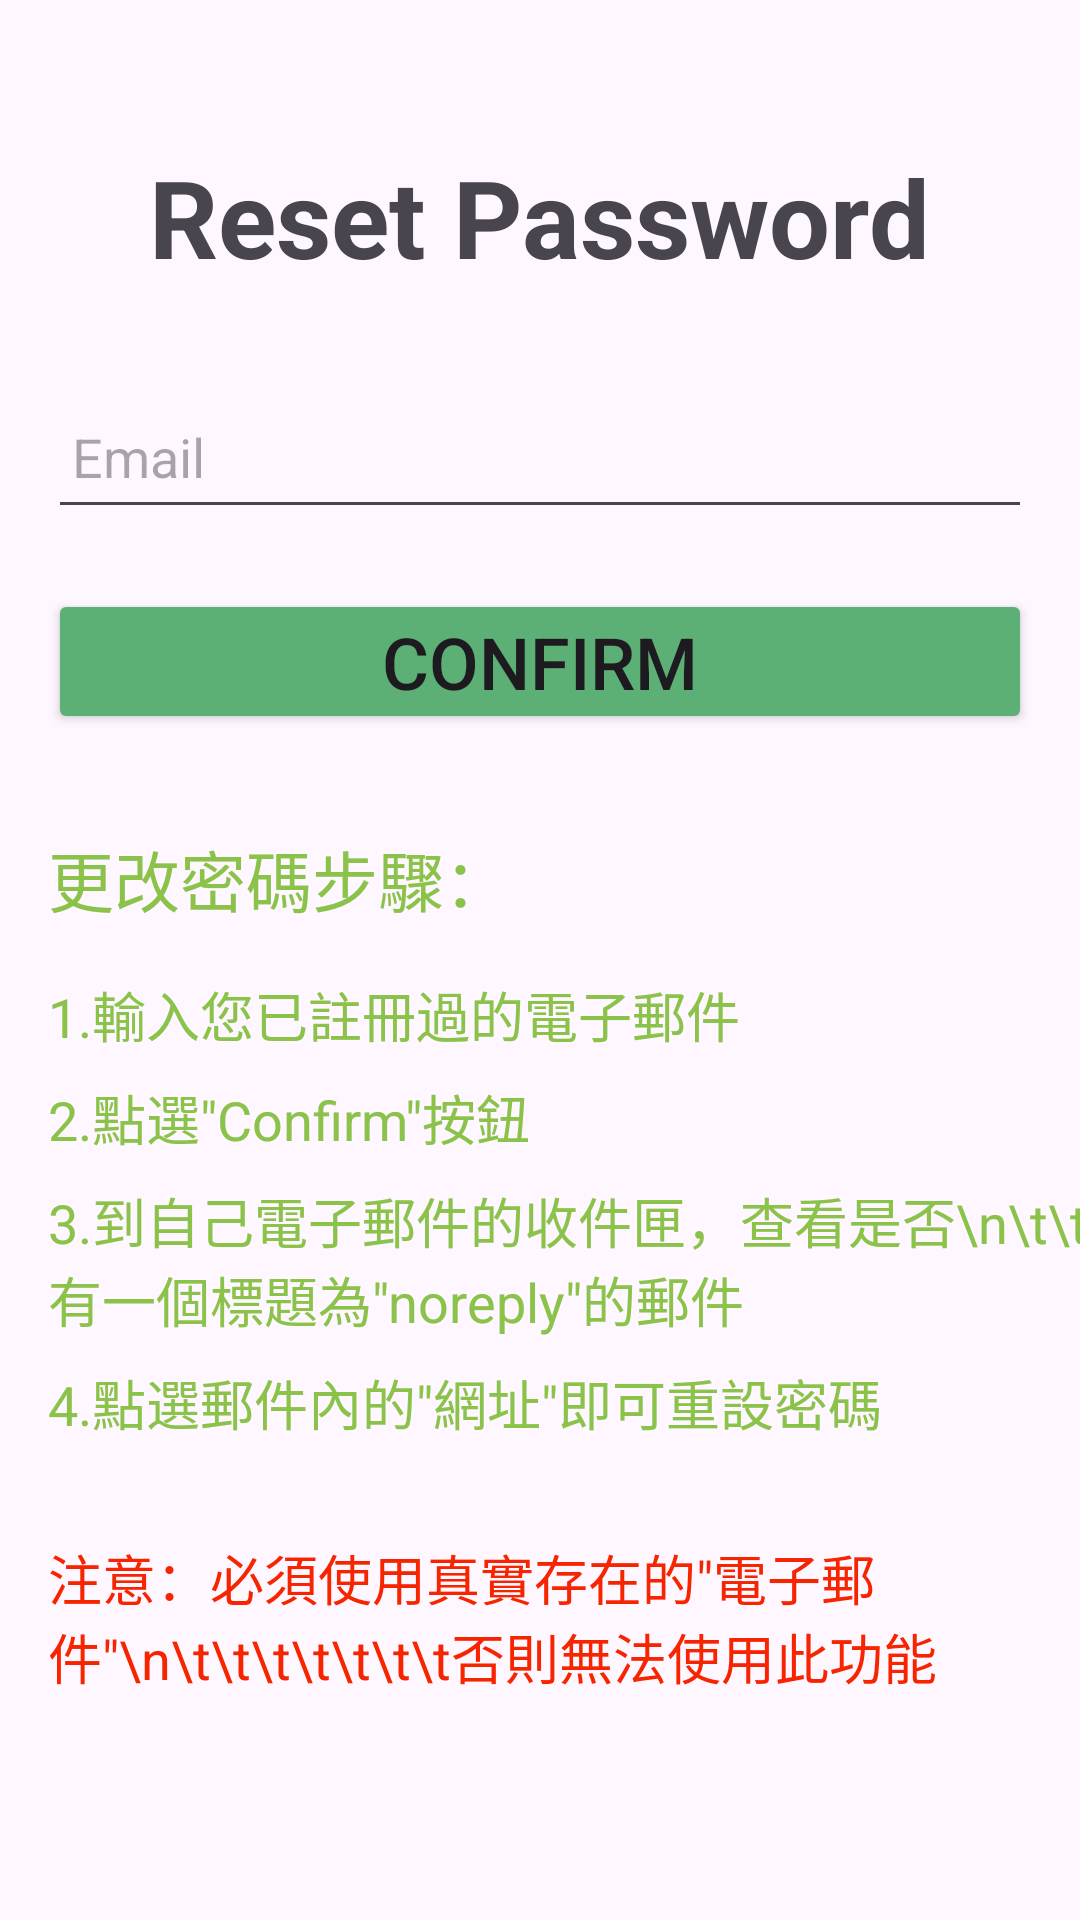

Reconstruct the res/layout file that produces this screen, plus the resources it refers to.
<!-- AndroidManifest.xml: application theme Theme.AppFinalProject -->
<!-- res/layout/activity_forgot_password.xml -->
<?xml version="1.0" encoding="utf-8"?>
<androidx.constraintlayout.widget.ConstraintLayout xmlns:android="http://schemas.android.com/apk/res/android"
    xmlns:app="http://schemas.android.com/apk/res-auto"
    xmlns:tools="http://schemas.android.com/tools"
    android:layout_width="match_parent"
    android:layout_height="match_parent"
    tools:context=".ForgotPasswordActivity">

    <TextView
        android:id="@+id/textV"
        android:layout_width="wrap_content"
        android:layout_height="wrap_content"
        android:layout_marginTop="48dp"
        android:text="Reset Password"
        android:textAppearance="@style/TextAppearance.AppCompat.Display2"
        android:textSize="36sp"
        android:textStyle="bold"
        app:layout_constraintEnd_toEndOf="parent"
        app:layout_constraintStart_toStartOf="parent"
        app:layout_constraintTop_toTopOf="parent" />

    <EditText
        android:id="@+id/et_forgot_email"
        android:layout_width="match_parent"
        android:layout_height="wrap_content"
        android:layout_centerInParent="true"
        android:layout_marginStart="16dp"
        android:layout_marginTop="32dp"
        android:layout_marginEnd="16dp"
        android:hint="Email"
        android:inputType="textEmailAddress"
        android:minHeight="48dp"
        android:padding="8dp"
        app:layout_constraintEnd_toEndOf="parent"
        app:layout_constraintHorizontal_bias="1.0"
        app:layout_constraintStart_toStartOf="parent"
        app:layout_constraintTop_toBottomOf="@+id/textV" />

    <Button
        android:id="@+id/btn_forgot_submit"
        android:layout_width="match_parent"
        android:layout_height="wrap_content"
        android:layout_below="@id/et_forgot_email"
        android:layout_marginStart="16dp"
        android:layout_marginTop="20dp"
        android:layout_marginEnd="16dp"
        android:backgroundTint="#5DB075"
        android:padding="8dp"
        android:text="Confirm"
        android:textSize="24sp"
        app:layout_constraintEnd_toEndOf="parent"
        app:layout_constraintHorizontal_bias="1.0"
        app:layout_constraintStart_toStartOf="parent"
        app:layout_constraintTop_toBottomOf="@+id/et_forgot_email" />

    <TextView
        android:id="@+id/textView8"
        android:layout_width="wrap_content"
        android:layout_height="wrap_content"
        android:layout_marginTop="32dp"
        android:text="更改密碼步驟："
        android:textAppearance="@style/TextAppearance.AppCompat.Large"
        android:textColor="@color/colorSnackBarSuccess"
        app:layout_constraintStart_toStartOf="@+id/btn_forgot_submit"
        app:layout_constraintTop_toBottomOf="@+id/btn_forgot_submit" />

    <TextView
        android:id="@+id/textView9"
        android:layout_width="wrap_content"
        android:layout_height="wrap_content"
        android:layout_marginTop="16dp"
        android:text="1.輸入您已註冊過的電子郵件"
        android:textAppearance="@style/TextAppearance.AppCompat.Medium"
        android:textColor="@color/colorSnackBarSuccess"
        app:layout_constraintStart_toStartOf="@+id/textView8"
        app:layout_constraintTop_toBottomOf="@+id/textView8" />

    <TextView
        android:id="@+id/textView10"
        android:layout_width="wrap_content"
        android:layout_height="wrap_content"
        android:layout_marginTop="8dp"
        android:text="2.點選&quot;Confirm&quot;按鈕"
        android:textAppearance="@style/TextAppearance.AppCompat.Medium"
        android:textColor="@color/colorSnackBarSuccess"
        app:layout_constraintStart_toStartOf="@+id/textView9"
        app:layout_constraintTop_toBottomOf="@+id/textView9" />

    <TextView
        android:id="@+id/textView11"
        android:layout_width="wrap_content"
        android:layout_height="wrap_content"
        android:layout_marginTop="8dp"
        android:text="3.到自己電子郵件的收件匣，查看是否\n\t\t有一個標題為&quot;noreply&quot;的郵件"
        android:textAppearance="@style/TextAppearance.AppCompat.Medium"
        android:textColor="@color/colorSnackBarSuccess"
        app:layout_constraintStart_toStartOf="@+id/textView10"
        app:layout_constraintTop_toBottomOf="@+id/textView10" />

    <TextView
        android:id="@+id/textView12"
        android:layout_width="wrap_content"
        android:layout_height="wrap_content"
        android:layout_marginTop="8dp"
        android:text="4.點選郵件內的&quot;網址&quot;即可重設密碼"
        android:textAppearance="@style/TextAppearance.AppCompat.Medium"
        android:textColor="@color/colorSnackBarSuccess"
        app:layout_constraintStart_toStartOf="@+id/textView11"
        app:layout_constraintTop_toBottomOf="@+id/textView11" />

    <TextView
        android:id="@+id/textView13"
        android:layout_width="wrap_content"
        android:layout_height="wrap_content"
        android:layout_marginTop="32dp"
        android:text="注意：必須使用真實存在的&quot;電子郵件&quot;\n\t\t\t\t\t\t\t否則無法使用此功能"
        android:textAppearance="@style/TextAppearance.AppCompat.Medium"
        android:textColor="@color/colorSnackBarError"
        app:layout_constraintStart_toStartOf="@+id/textView12"
        app:layout_constraintTop_toBottomOf="@+id/textView12" />
</androidx.constraintlayout.widget.ConstraintLayout>
<!-- resources referenced by this layout -->
<resources>
  <color name="colorSnackBarError">#F72400</color>
  <color name="colorSnackBarSuccess">#8BC34A</color>
  <style name="Theme.AppFinalProject" parent="Base.Theme.AppFinalProject" />
  <style name="Base.Theme.AppFinalProject" parent="Theme.Material3.DayNight.NoActionBar">
          
          
      </style>
</resources>
